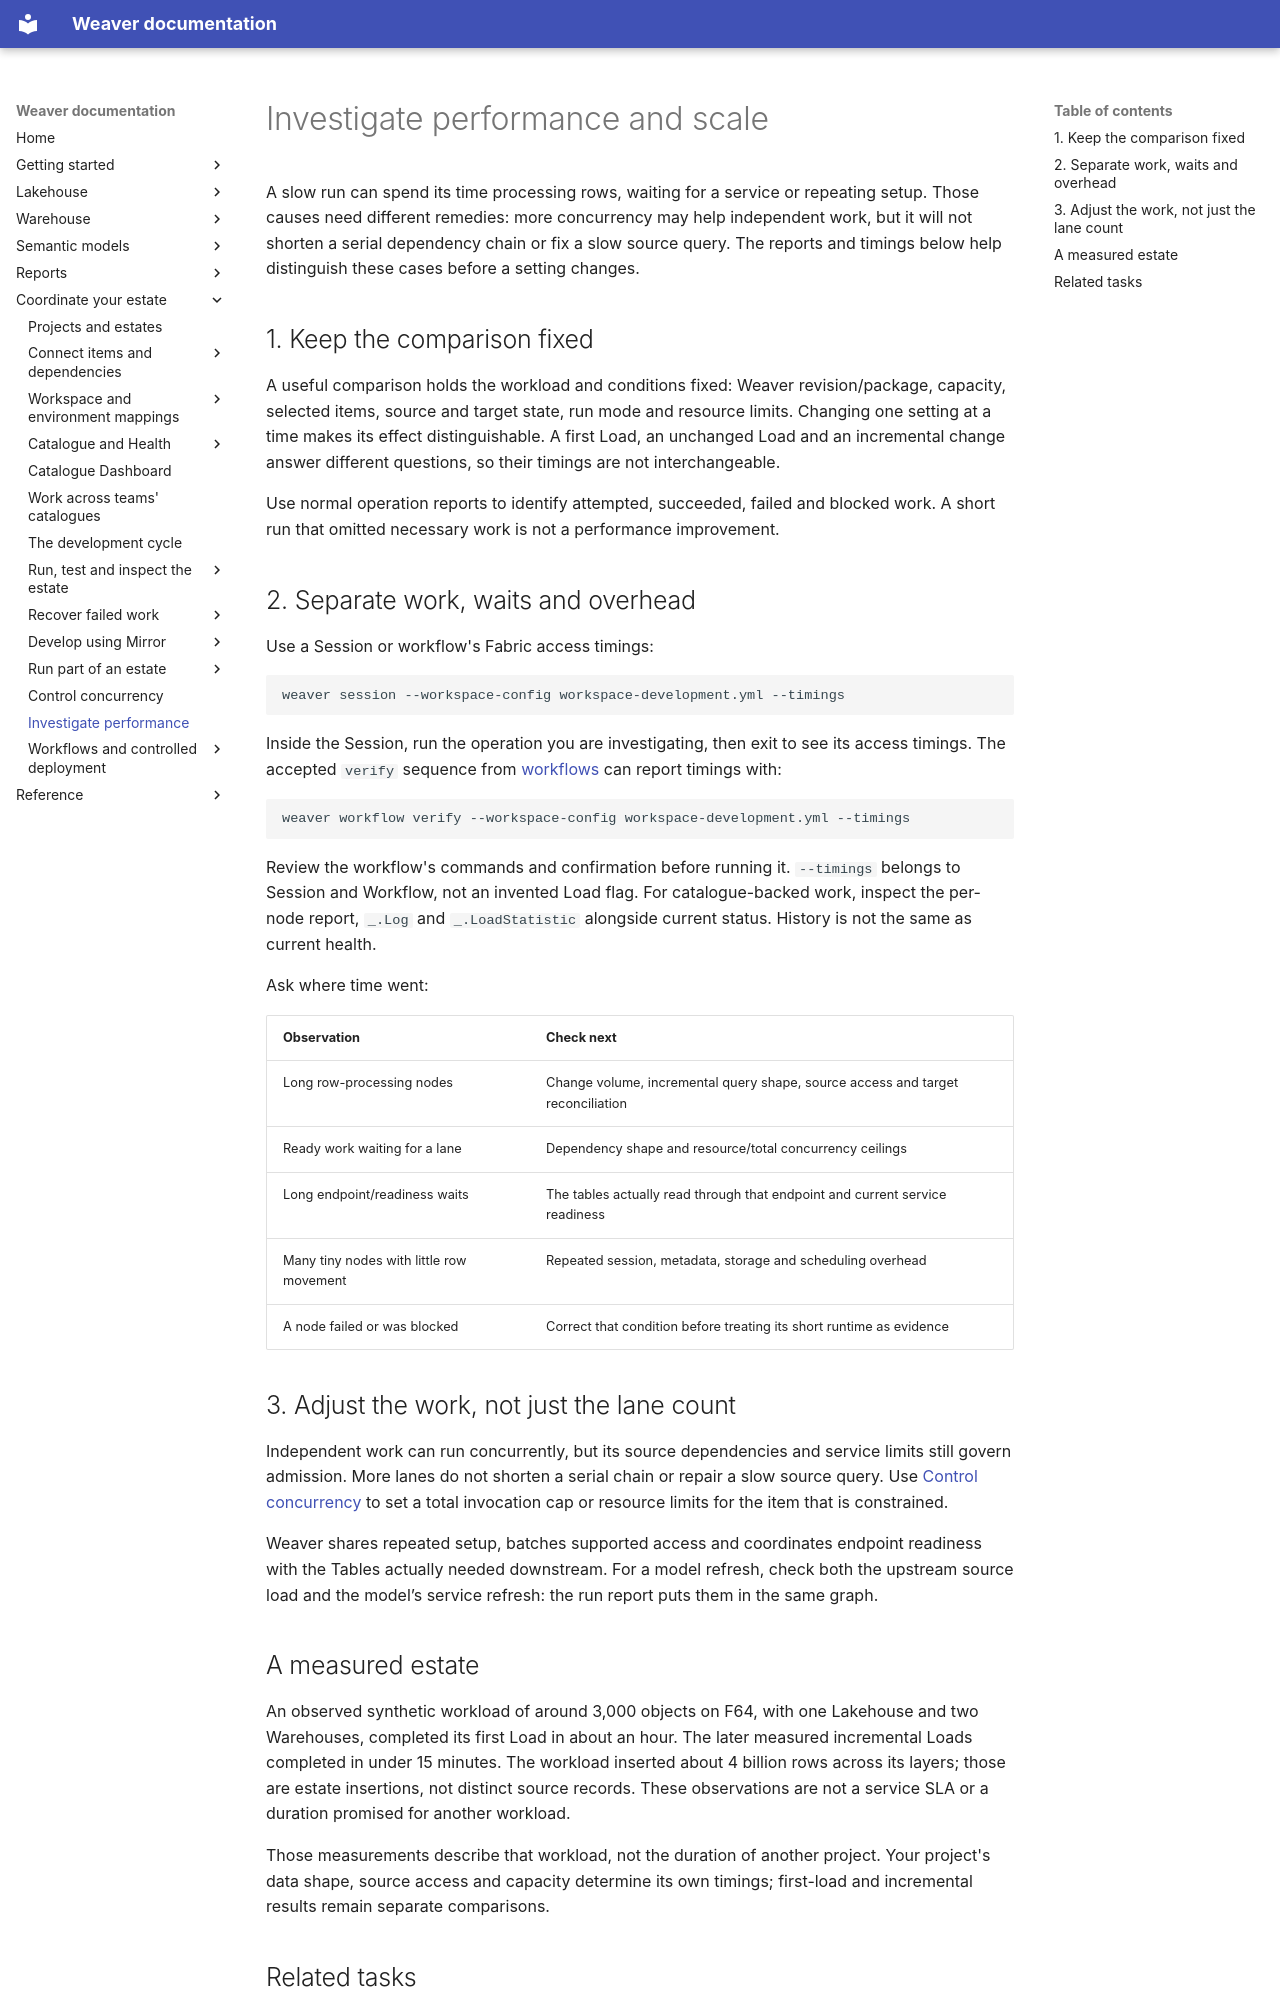

repository: weaverstack/weaverstack-docs · page: estate/performance/index.html · generator: mkdocs

# Investigate performance and scale

A slow run can spend its time processing rows, waiting for a service or repeating setup. Those causes need different remedies: more concurrency may help independent work, but it will not shorten a serial dependency chain or fix a slow source query. The reports and timings below help distinguish these cases before a setting changes.

## 1. Keep the comparison fixed

A useful comparison holds the workload and conditions fixed: Weaver revision/package, capacity, selected items, source and target state, run mode and resource limits. Changing one setting at a time makes its effect distinguishable. A first Load, an unchanged Load and an incremental change answer different questions, so their timings are not interchangeable.

Use normal operation reports to identify attempted, succeeded, failed and blocked work. A short run that omitted necessary work is not a performance improvement.

## 2. Separate work, waits and overhead

Use a Session or workflow's Fabric access timings:

```bash
weaver session --workspace-config workspace-development.yml --timings
```

Inside the Session, run the operation you are investigating, then exit to see its access timings. The accepted `verify` sequence from [workflows](automation-and-deployment/index.md#turn-the-accepted-sequence-into-a-workflow) can report timings with:

```bash
weaver workflow verify --workspace-config workspace-development.yml --timings
```

Review the workflow's commands and confirmation before running it. `--timings` belongs to Session and Workflow, not an invented Load flag. For catalogue-backed work, inspect the per-node report, `_.Log` and `_.LoadStatistic` alongside current status. History is not the same as current health.

Ask where time went:

| Observation | Check next |
| --- | --- |
| Long row-processing nodes | Change volume, incremental query shape, source access and target reconciliation |
| Ready work waiting for a lane | Dependency shape and resource/total concurrency ceilings |
| Long endpoint/readiness waits | The tables actually read through that endpoint and current service readiness |
| Many tiny nodes with little row movement | Repeated session, metadata, storage and scheduling overhead |
| A node failed or was blocked | Correct that condition before treating its short runtime as evidence |

## 3. Adjust the work, not just the lane count

Independent work can run concurrently, but its source dependencies and service limits still govern admission. More lanes do not shorten a serial chain or repair a slow source query. Use [Control concurrency](concurrency.md) to set a total invocation cap or resource limits for the item that is constrained.

Weaver shares repeated setup, batches supported access and coordinates endpoint readiness with the Tables actually needed downstream. For a model refresh, check both the upstream source load and the model’s service refresh: the run report puts them in the same graph.
